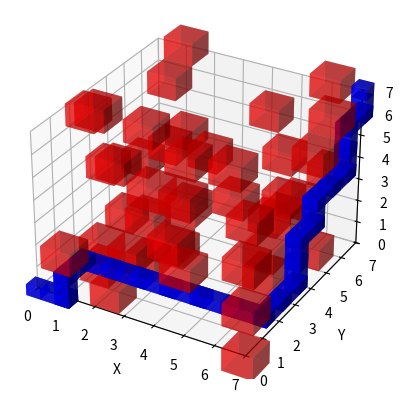

Python code for this plot:
import heapq
import math
import time
import random

import matplotlib.pyplot as plt


class Node:
    def __init__(self, x, y, z):
        self.x = x
        self.y = y
        self.z = z
        self.g = 0
        self.h = 0
        self.parent = None

    def __lt__(self, other):
        return self.g + self.h < other.g + other.h


def calculate_heuristic(node, end):
    return abs(end.x - node.x) + abs(end.y - node.y) + abs(end.z - node.z)


class AStar3D:
    def __init__(self, width, height, depth):
        self.width = width
        self.height = height
        self.depth = depth
        self.grid = [[[0 for _ in range(depth)] for _ in range(height)] for _ in range(width)]

    def plot_3d_space(self, path=None):
        fig = plt.figure()
        ax = fig.add_subplot(111, projection='3d')

        # Plot obstacles as red cubes
        for x in range(self.width):
            for y in range(self.height):
                for z in range(self.depth):
                    if self.grid[x][y][z] == 1:
                        ax.bar3d(x - 0.5, y - 0.5, z - 0.5, 1, 1, 1, color='red', alpha=0.5)

        # Plot path as blue blocks
        if path:
            path_x, path_y, path_z = zip(*path)
            for i in range(len(path_x)):
                x, y, z = path_x[i], path_y[i], path_z[i]
                # ax.bar3d(x - 0.25, y - 0.25, z - 0.25, 0.5, 0.5, 0.5, color='blue', alpha=0.7)
                if i > 0:
                    prev_x, prev_y, prev_z = path_x[i - 1], path_y[i - 1], path_z[i - 1]
                    mid_x, mid_y, mid_z = (x + prev_x) / 2, (y + prev_y) / 2, (z + prev_z) / 2
                    ax.bar3d([prev_x - 0.25, mid_x - 0.25, x - 0.25], [prev_y - 0.25, mid_y - 0.25, y - 0.25],
                             [prev_z - 0.25, mid_z - 0.25, z - 0.25], 0.5, 0.5, 0.5, color='blue', alpha=0.7)

        # # Plot path as a blue line
        # if path:
        #     path_x, path_y, path_z = zip(*path)
        #     ax.plot(path_x, path_y, path_z, color='blue', marker='o')

        ax.set_xlabel('X')
        ax.set_ylabel('Y')
        ax.set_zlabel('Z')

        ax.set_xlim(0, self.width - 1)
        ax.set_ylim(0, self.height - 1)
        ax.set_zlim(0, self.depth - 1)

        plt.show()

    def set_obstacle(self, x, y, z):
        if self.is_valid(x, y, z):
            self.grid[x][y][z] = 1

    def is_valid(self, x, y, z):
        return 0 <= x < self.width and 0 <= y < self.height and 0 <= z < self.depth and self.grid[x][y][z] == 0

    def get_neighbors(self, node):
        x, y, z = node.x, node.y, node.z
        neighbors = [
            (x + 1, y, z), (x - 1, y, z),
            (x, y + 1, z), (x, y - 1, z),
            (x, y, z + 1), (x, y, z - 1)
        ]
        return [neighbor for neighbor in neighbors if self.is_valid(*neighbor)]

    def find_path(self, start_x, start_y, start_z, end_x, end_y, end_z):
        start_node = Node(start_x, start_y, start_z)
        end_node = Node(end_x, end_y, end_z)

        open_list = []
        closed_set = set()
        heapq.heappush(open_list, start_node)

        while open_list:
            current_node = heapq.heappop(open_list)

            if current_node.x == end_x and current_node.y == end_y and current_node.z == end_z:
                path = []
                while current_node:
                    path.append((current_node.x, current_node.y, current_node.z))
                    current_node = current_node.parent
                return path[::-1]

            closed_set.add((current_node.x, current_node.y, current_node.z))

            for neighbor_pos in self.get_neighbors(current_node):
                x, y, z = neighbor_pos
                if (x, y, z) in closed_set:
                    continue

                neighbor = Node(x, y, z)
                neighbor.g = current_node.g + 1
                neighbor.h = calculate_heuristic(neighbor, end_node)
                neighbor.parent = current_node

                if neighbor in open_list:
                    existing_neighbor = open_list[open_list.index(neighbor)]
                    if neighbor.g < existing_neighbor.g:
                        existing_neighbor.g = neighbor.g
                        existing_neighbor.parent = neighbor.parent
                else:
                    heapq.heappush(open_list, neighbor)

        return None


def create_3d_space_with_obstacles():
    def add_random_obstacles(self, density):
        num_obstacles = math.ceil(density * self.width * self.height * self.depth)
        for _ in range(num_obstacles):
            x, y, z = random.randint(0,
                                     self.width - 1), random.randint(0,
                                                                     self.height - 1), random.randint(0,
                                                                                                      self.depth - 1)
            self.set_obstacle(x, y, z)
        return self

    # Create a 5x5x5 3D space
    space = AStar3D(8, 8, 8)
    space = add_random_obstacles(space, density=0.1)

    # Add obstacles to the grid
    # space.set_obstacle(1, 0, 0)
    # space.set_obstacle(1, 0, 1)
    # space.set_obstacle(1, 2, 0)
    # space.set_obstacle(1, 3, 0)
    # space.set_obstacle(1, 4, 0)
    # space.set_obstacle(3, 1, 0)
    # space.set_obstacle(3, 2, 0)
    # space.set_obstacle(3, 3, 0)
    # space.set_obstacle(3, 4, 0)

    return space


def find_shortest_path(space, start_x, start_y, start_z, end_x, end_y, end_z):
    return space.find_path(start_x, start_y, start_z, end_x, end_y, end_z)


t = time.perf_counter()
# Example usage
space = create_3d_space_with_obstacles()

start = (0, 0, 0)
end = (7, 7, 7)
path = find_shortest_path(space, *start, *end)
print(f"Elapsed time : {(time.perf_counter() - t) * 1e3} ms")
if path:
    print("Shortest path:")
    # for point in path:
    #     print(point)
    # Plot the 3D space and the path
    space.plot_3d_space(path)
else:
    print("No path found.")
